Labelled photos from "separate-dataset", an image-classification folder in brunofaria27/image-processing. The possible labels are: ASC H, ASC US, HSIL, LSIL, negative for intraepithelial lesion, SCC.

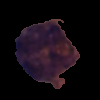
Label: LSIL

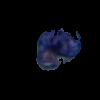
Label: SCC

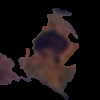
Label: ASC US

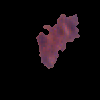
Label: LSIL

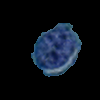
Label: HSIL

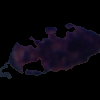
Label: ASC H
